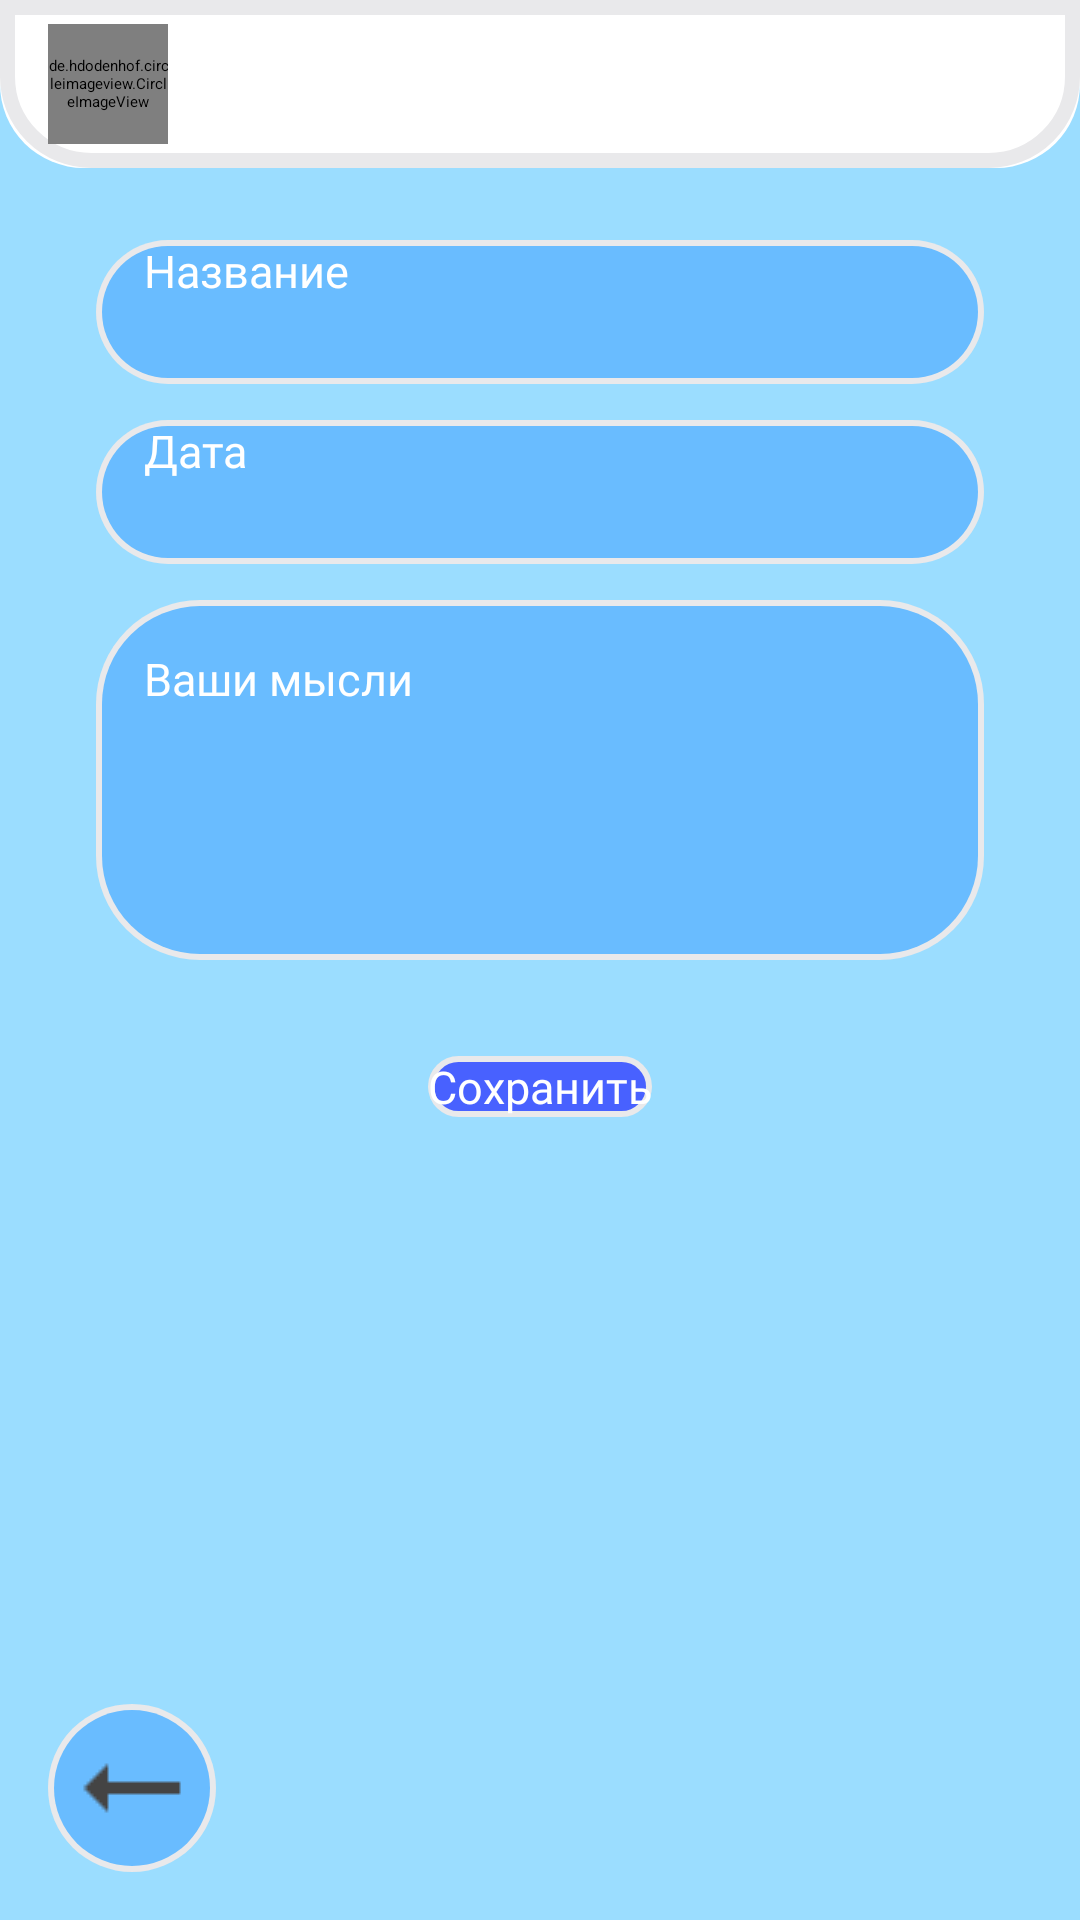

Produce the Android XML layout that renders to this screen, including the resource entries it uses.
<!-- AndroidManifest.xml: application theme Theme.Travelapp -->
<!-- res/layout/activity_diary.xml -->
<?xml version="1.0" encoding="utf-8"?>
<androidx.constraintlayout.widget.ConstraintLayout
    xmlns:android="http://schemas.android.com/apk/res/android"
    xmlns:app="http://schemas.android.com/apk/res-auto"
    xmlns:tools="http://schemas.android.com/tools"
    android:id="@+id/root_layout"
    android:layout_width="match_parent"
    android:layout_height="match_parent"
    android:background="#9BDDFF"
    tools:context=".view.activities.diary.DiaryActivity">

    
    <androidx.constraintlayout.widget.ConstraintLayout
        android:id="@+id/top_bar_layout"
        android:layout_width="0dp"
        android:layout_height="wrap_content"
        android:background="@drawable/main_page_account_settings_frame"
        android:paddingStart="16dp"
        android:paddingEnd="16dp"
        app:layout_constraintTop_toTopOf="parent"
        app:layout_constraintStart_toStartOf="parent"
        app:layout_constraintEnd_toEndOf="parent">

        
        <de.hdodenhof.circleimageview.CircleImageView
            android:id="@+id/avatar"
            android:layout_width="40dp"
            android:layout_height="40dp"
            android:layout_marginVertical="8dp"
            android:scaleType="centerCrop"
            app:srcCompat="@drawable/user_default_avatar"
            app:layout_constraintTop_toTopOf="parent"
            app:layout_constraintBottom_toBottomOf="parent"
            app:layout_constraintStart_toStartOf="parent"
            app:layout_constraintVertical_bias="0.5"
            app:civ_border_width="0dp"/>

        
        <TextView
            android:id="@+id/diary_account_name"
            android:layout_width="wrap_content"
            android:layout_height="wrap_content"
            android:textAppearance="@style/AccountInfoStyle"
            android:textSize="16sp"
            android:textColor="@android:color/black"
            android:layout_marginStart="8dp"
            app:layout_constraintStart_toEndOf="@id/avatar"
            app:layout_constraintTop_toTopOf="parent"
            app:layout_constraintBottom_toBottomOf="parent"
            app:layout_constraintVertical_bias="0.5"/>

        
        <TextView
            android:id="@+id/diary_current_date"
            android:layout_width="wrap_content"
            android:layout_height="wrap_content"
            android:textAppearance="@style/AccountInfoStyle"
            android:textColor="@android:color/black"
            android:textSize="14sp"
            android:layout_marginEnd="16dp"
            app:layout_constraintTop_toTopOf="parent"
            app:layout_constraintBottom_toBottomOf="parent"
            app:layout_constraintEnd_toEndOf="parent"
            app:layout_constraintVertical_bias="0.5"/>
    </androidx.constraintlayout.widget.ConstraintLayout>

    
    <EditText
        android:id="@+id/diaryName"
        android:layout_width="0dp"
        android:layout_height="48dp"
        android:layout_marginTop="24dp"
        android:autofillHints=""
        android:background="@drawable/profile_field_frame"
        android:hint="@string/diary_name_label"
        android:textAppearance="@style/ProfileFieldLabelsStyle"
        android:paddingStart="16dp"
        app:layout_constraintTop_toBottomOf="@id/top_bar_layout"
        app:layout_constraintStart_toStartOf="parent"
        app:layout_constraintEnd_toEndOf="parent"
        android:layout_marginStart="32dp"
        android:layout_marginEnd="32dp"
        tools:ignore="RtlSymmetry" />

    
    <EditText
        android:id="@+id/diaryDate"
        android:layout_width="0dp"
        android:layout_height="48dp"
        android:layout_marginTop="12dp"
        android:background="@drawable/profile_field_frame"
        android:hint="@string/diary_date_label"
        android:focusable="false"
        android:clickable="true"
        android:paddingStart="16dp"
        android:textAppearance="@style/ProfileFieldLabelsStyle"
        app:layout_constraintTop_toBottomOf="@id/diaryName"
        app:layout_constraintStart_toStartOf="@id/diaryName"
        app:layout_constraintEnd_toEndOf="@id/diaryName"
        tools:ignore="RtlSymmetry" />

    
    <EditText
        android:id="@+id/diaryContent"
        android:layout_width="0dp"
        android:layout_height="120dp"
        android:layout_marginTop="12dp"
        android:background="@drawable/profile_field_frame"
        android:hint="@string/diary_content_label"
        android:focusable="true"
        android:clickable="true"
        android:padding="16dp"
        android:textAppearance="@style/ProfileFieldLabelsStyle"
        android:gravity="top|start"
        android:inputType="textMultiLine"
        android:scrollbars="vertical"
        android:maxLines="10"
        app:layout_constraintTop_toBottomOf="@id/diaryDate"
        app:layout_constraintStart_toStartOf="@id/diaryDate"
        app:layout_constraintEnd_toEndOf="@id/diaryDate"
        tools:ignore="RtlSymmetry" />

    
    <Button
        android:id="@+id/saveButton"
        android:layout_width="wrap_content"
        android:layout_height="wrap_content"
        android:layout_marginTop="32dp"
        android:text="@string/profile_save_button_label"
        android:textAppearance="@style/ProfileFieldLabelsStyle"
        android:background="@drawable/profile_save_button_frame"
        android:backgroundTint="@android:color/transparent"
        android:backgroundTintMode="src_over"
        app:layout_constraintTop_toBottomOf="@id/diaryContent"
        app:layout_constraintStart_toStartOf="parent"
        app:layout_constraintEnd_toEndOf="parent" />

    <ImageButton
        android:id="@+id/back_button"
        android:layout_width="56dp"
        android:layout_height="56dp"
        android:layout_margin="16dp"
        android:background="@drawable/round_icon_button"
        android:src="@drawable/ic_back"
        android:scaleType="centerInside"
        android:contentDescription="@string/back_button"
        app:layout_constraintBottom_toBottomOf="parent"
        app:layout_constraintStart_toStartOf="parent" />

    
    <ProgressBar
        android:id="@+id/progressBar"
        style="?android:attr/progressBarStyleLarge"
        android:layout_width="wrap_content"
        android:layout_height="wrap_content"
        android:layout_marginTop="16dp"
        android:visibility="gone"
        app:layout_constraintTop_toBottomOf="@id/saveButton"
        app:layout_constraintStart_toStartOf="parent"
        app:layout_constraintEnd_toEndOf="parent" />

    
    <TextView
        android:id="@+id/errorText"
        android:layout_width="wrap_content"
        android:layout_height="wrap_content"
        android:layout_marginTop="8dp"
        android:textColor="@android:color/holo_red_dark"
        android:textSize="16sp"
        android:visibility="gone"
        app:layout_constraintTop_toBottomOf="@id/progressBar"
        app:layout_constraintStart_toStartOf="parent"
        app:layout_constraintEnd_toEndOf="parent"
        android:text="@string/error_text" />

</androidx.constraintlayout.widget.ConstraintLayout>
<!-- resources referenced by this layout -->
<resources>
  <!-- drawable ic_back: png bitmap (drawable, 179 bytes) -->
  <!-- drawable main_page_account_settings_frame (drawable) -->
  <?xml version="1.0" encoding="utf-8"?>
  <layer-list xmlns:android="http://schemas.android.com/apk/res/android">
  
      
      <item>
          <shape android:shape="rectangle">
              
              <corners
                  android:bottomLeftRadius="28dp"
                  android:bottomRightRadius="28dp" />
              <solid android:color="#FFFFFF" />
          </shape>
      </item>
  
      
      <item>
          <shape android:shape="rectangle">
              
              <corners
                  android:bottomLeftRadius="28dp"
                  android:bottomRightRadius="28dp" />
              <stroke
                  android:width="5dp"
                  android:color="#E9E9EB" />
          </shape>
      </item>
  
  </layer-list>
  <!-- drawable profile_field_frame (drawable) -->
  <layer-list xmlns:android="http://schemas.android.com/apk/res/android">
      <item>
          <shape android:shape="rectangle">
              <solid android:color="#E9E9EB" />
              <corners android:radius="34.5dp"/>
          </shape>
      </item>
  
      <item android:left="2dp" android:top="2dp" android:right="2dp" android:bottom="2dp">
          <shape android:shape="rectangle">
              <solid android:color="#69BCFF" />
              <corners android:radius="32.5dp"/>
          </shape>
      </item>
  </layer-list>
  <!-- drawable profile_save_button_frame (drawable) -->
  <layer-list xmlns:android="http://schemas.android.com/apk/res/android">
      <item>
          <shape android:shape="rectangle">
              <solid android:color="#E9E9EB" />
              <corners android:radius="34.5dp"/>
          </shape>
      </item>
  
      <item android:left="2dp" android:top="2dp" android:right="2dp" android:bottom="2dp">
          <shape android:shape="rectangle">
              <solid android:color="#4861FF" />
              <corners android:radius="32.5dp"/>
          </shape>
      </item>
  </layer-list>
  <!-- drawable round_icon_button (drawable) -->
  <layer-list xmlns:android="http://schemas.android.com/apk/res/android">
      
      <item>
          <shape android:shape="oval">
              <solid android:color="#E9E9EB" /> 
          </shape>
      </item>
  
      
      <item android:left="2dp" android:top="2dp" android:right="2dp" android:bottom="2dp">
          <shape android:shape="oval">
              <solid android:color="#69BCFF" /> 
          </shape>
      </item>
  </layer-list>
  <!-- drawable user_default_avatar: png bitmap (drawable, 4345 bytes) -->
  <string name="back_button">back image\n</string>
  <string name="diary_content_label">Ваши мысли</string>
  <string name="diary_date_label">Дата</string>
  <string name="diary_name_label">Название</string>
  <string name="error_text">Ошибка</string>
  <string name="profile_save_button_label">Сохранить</string>
  <style name="AccountInfoStyle">
          <item name="android:textSize">18sp</item>
          <item name="android:textColor">#000000</item>
          <item name="android:fontFamily">@font/poppins_bold</item>
          <item name="android:lineHeight">27sp</item>
          <item name="android:letterSpacing">0</item>
      </style>
  <style name="ProfileFieldLabelsStyle">
          <item name="android:textSize">15sp</item>
          <item name="android:textColor">#FFFFFF</item>
          <item name="android:fontFamily">@font/montserrat_semi_bold</item>
          <item name="android:lineHeight">37sp</item>
          <item name="android:letterSpacing">0</item>
      </style>
</resources>
